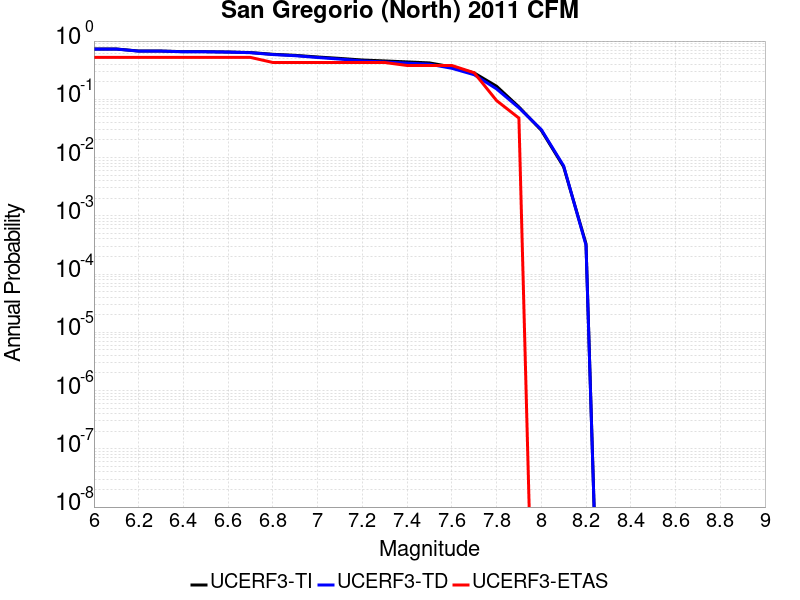

The table this chart was drawn from, first rows:
Magnitude, UCERF3-TI Prob, UCERF3-TD Prob, UCERF3-ETAS Prob
6.0, 0.7307, 0.7286, 0.5238
6.1, 0.7307, 0.7286, 0.5238
6.2, 0.6743, 0.6715, 0.5238
6.3, 0.6743, 0.6715, 0.5238
6.4, 0.6578, 0.655, 0.5238
6.5, 0.6572, 0.6544, 0.5238
6.6, 0.6489, 0.6461, 0.5238
6.7, 0.6346, 0.6316, 0.5238
6.8, 0.5928, 0.5865, 0.4286
6.9, 0.5685, 0.5603, 0.4286
7.0, 0.533, 0.5221, 0.4286
7.1, 0.5035, 0.4899, 0.4286
7.2, 0.4727, 0.4561, 0.4286
7.3, 0.4559, 0.4374, 0.4286
7.4, 0.4387, 0.4184, 0.381
7.5, 0.4218, 0.4007, 0.381
7.6, 0.3598, 0.3408, 0.381
7.7, 0.2834, 0.2645, 0.2857
7.8, 0.1678, 0.1511, 0.09524
7.9, 0.074, 0.07148, 0.04762
8.0, 0.02939, 0.03029, 0.0
8.1, 0.006935, 0.007197, 0.0
8.2, 3.3139822E-4, 3.1315166E-4, 0.0
